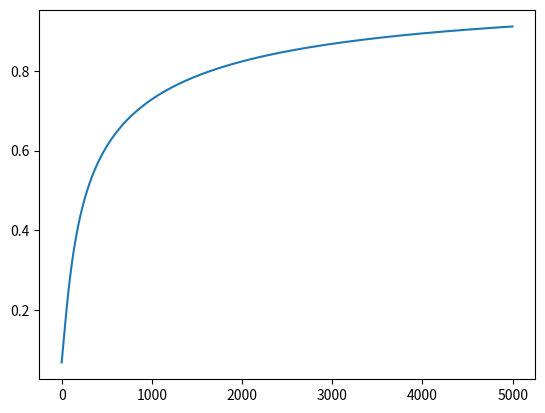

The matplotlib source for this figure:
import numpy as np
import matplotlib.pyplot as plt

# Anzahl Kunden / Größe der Messreihe
N_kunden = 6

# Erhobene Daten der Messreihe
Zucker   = np.array([4.7, 3.2, 2.7, 4.5, 4.4, 4.0])
AciBiber = np.array([4.0, 4.1, 3.1, 2.3, 3.2, 4.4])
Salz     = np.array([3.9, 4.5, 3.3, 2.7, 2.4, 4.2])
Lecker   = np.array([  1,   0,   0,   1,    1,  0])   # 1 = Lecker; 0 = Nicht Lecker

# Startparameter (Behauptung des Onkels)
W = np.array([1, 0, 0, -4.0])

# Hilfsfunktion: Sigmoid
def sigmoid(x):
    return ( 1 / (1+np.exp(-x)) )

# Logistisches Modell (Wahrscheinlichkeit, dass Soße lecker ist)
def p_lecker(kunde, W):
    return (
        sigmoid(model(kunde, W))
    )

def p_lecker_2(W, Z, AB, S):
    return (
        sigmoid(model_2(W, Z, AB, S))
    )

# Model: Berechnet die Modellvorhersage. 
def model(kunde, W):
    return W[0] * Zucker[kunde] + W[1] * AciBiber[kunde] + W[2] * Salz[kunde] + W[3]

def model_2(W, Z, AB, S):
    return W[0] * Z + W[1] * AB + W[2] * S + W[3]
    
# Teilaufgabe 1)
# Modellvorhersagen für alle Kunden berechnen:
print("\nTeilaufgabe 1) Modellvorhersagen für alle Kunden berechnen:")
for kunde in range(N_kunden):
    print(f"Kunde {kunde}: Zucker: {Zucker[kunde]}, AciBiber: {AciBiber[kunde]}, Salz: {Salz[kunde]}, Ergebnis: {Lecker[kunde]}, Vorhersage: {round(model(kunde, W), 2)} , Vorhersage der Klasse: {round(p_lecker(kunde, W), 3)}")

# Teilaufgabe 2)
# Likelihood berechnen:
def likelihood(W):
    likelihood = 1
    for kunde in range(N_kunden):
        likelihood *= (np.power(p_lecker(kunde, W), Lecker[kunde]) * np.power(1 - p_lecker(kunde, W), 1 - Lecker[kunde]))
    return likelihood
print("\nTeilaufgabe 2) Likelihood berechnen:")
print(f"Likelihood: {likelihood(W)}")


# Teilaufgabe 3)
# Gradienten bestimmen:

def grad(W):
    return np.array([
        #korrekte indizes bei Zucker, A.b. & Salz? 
        sum([(Lecker[i] - p_lecker(i, W)) * Zucker[i] for i  in range(N_kunden)]),
        sum([(Lecker[i] - p_lecker(i, W)) * AciBiber[i] for i  in range(N_kunden)]),
        sum([(Lecker[i] - p_lecker(i, W)) * Salz[i] for i  in range(N_kunden)]),
        sum([(Lecker[i] - p_lecker(i, W)) * 1 for i  in range(N_kunden)])
    ])
print("\nTeilaufgabe 3) Gradient berechnen:")
print(f"Gradient: {grad(W)}")

# Teilaufgabe 4)
# Gradientenaufstieg (1 Step mit Lernrate 0.1)

def gradient_descend(n, W, lern_rate, log = [], visualisierung = False):
    for i in range(n):

        if(visualisierung and i % 10 == 0):
            plt.clf()
            zucker, aciBiber = np.meshgrid(np.linspace(0, 10, 200), np.linspace(0, 10, 200))
            z =  W[0] * zucker + W[1] * aciBiber + W[3]
            plt.contourf(zucker, aciBiber, z, levels=[-10,0,10], alpha=.2, cmap="coolwarm")
            plt.contour(zucker, aciBiber, z, levels=[0.0], colors=["k"])
            plt.xlabel('Zucker')
            plt.ylabel('AciBiber')
            plt.title("Zusätzliche Visualisierung \n(Verhältnis zwischen Zucker und AciBiber für Leckere Soßen (Ohne Salz))\nVerändert durch Gradient Descend")

            plt.pause(0.05)
           
        log.append(likelihood(W))

        # Anpassen der Parameter
        W = W + lern_rate * grad(W) 
    return W


print("\nTeilaufgabe 4) Gradientenaufstieg (1 Step mit Lernrate 0.1):")
print(f"Parameter nach einem Gradientenaufstieg: {gradient_descend(1, W, lern_rate= 0.1)}")

# Teilaufgabe 5)
# Klassenzugehörigkeitswahrscheinlichkeiten & Likelihood für alternative Parameter
W_alt = [1.145, -0.066, -0.093, -3.991]
print("\nTeilaufgabe 5) Klassenzugehörigkeitswahrscheinlichkeiten & Likelihood für alternative Parameter:")
for kunde in range(N_kunden):
    print(f"Kunde {kunde}: Vorhersage der Klasse: {round(p_lecker(kunde, W_alt), 3)}")
print(f"Likelihood: {likelihood(W_alt)}")

# Teilaufgabe 6)
# Wieviel Zucker ist notwendig bei 3.4g Aci Biber und 3.8g Salz
def benötigter_Zucker(W, Acibiber, Salz):
    return (W[1] * Acibiber + W[2] * Salz + W[3]) / -W[0]
print("\nTeilaufgabe 6) Wieviel Zucker ist notwendig bei 3.4g Aci Biber und 3.8g Salz:")
AB = 3.4
salz = 3.8
print(f"Benötigter Zucker: {benötigter_Zucker(W_alt, AB, 3.8)}")
print(f"Überprüfen mit {round(benötigter_Zucker(W_alt, AB, 3.8),5)} Zucker, {AB} AciBiber & {salz} Salz: {p_lecker_2(W_alt, benötigter_Zucker(W_alt, AB, salz), AB, salz)}")

# Teilaufgabe 7) 
# Methodik hinterfragen

print("\n---------------------Ende der Aufgaben------------------------\n")

# Visualisierung (Verhältnis zwischen Zucker und AciBiber für Leckere Soßen (Ohne Salz) )

steps = 5000
print("Visualisierung (Verhältnis zwischen Zucker und AciBiber für Leckere Soßen (Ohne Salz) )")
print(f"Start-Omega: {W}")
x = np.array([step for step in range(steps)])
y = []
W = gradient_descend(n = steps, W = W, lern_rate= 0.01, log = y, visualisierung=False)
print(f"Finales Omega: {W} (nach {steps} Steps)")
plt.plot(x,y)
plt.show()


# Vorhersage nach Gradient Descend
for kunde in range(N_kunden):
    print(f"Kunde {kunde}: Zucker: {Zucker[kunde]}, AciBiber: {AciBiber[kunde]}, Salz: {Salz[kunde]}, Ergebnis: {Lecker[kunde]}, Vorhersage: {round(model(kunde, W), 2)} , Vorhersage der Klassenzugehörigkeitswahrscheinlichkeit in %: {round(p_lecker(kunde, W), 3)* 100}%")




